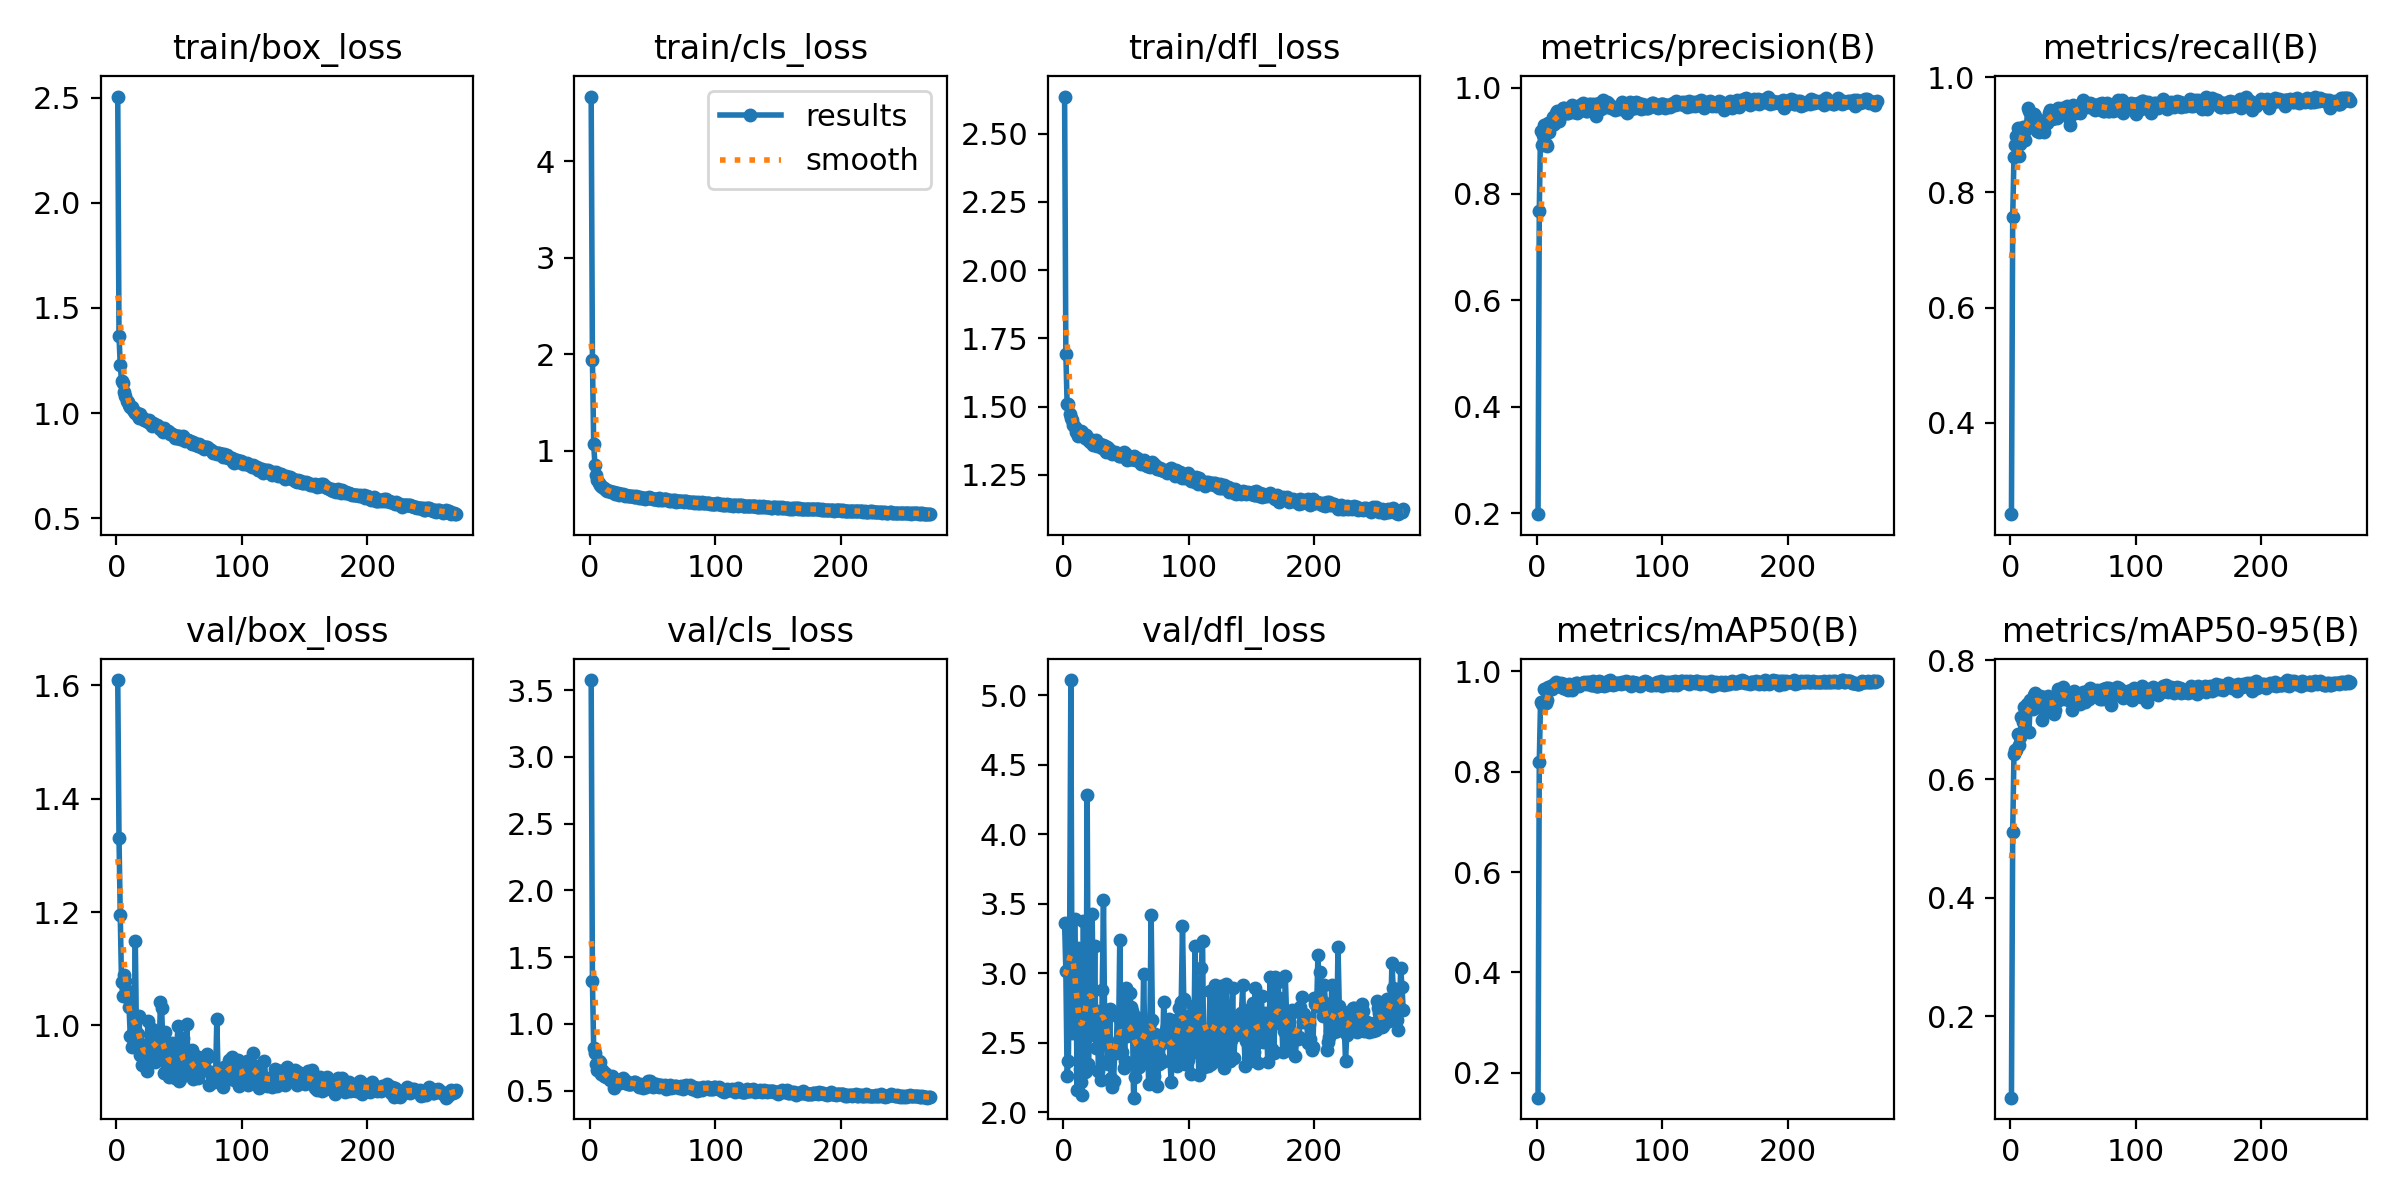

Source data for this figure (header and first rows):
epoch, time, train/box_loss, train/cls_loss, train/dfl_loss, metrics/precision(B), metrics/recall(B), metrics/mAP50(B), metrics/mAP50-95(B), val/box_loss, val/cls_loss, val/dfl_loss, lr/pg0, lr/pg1, lr/pg2
1, 11.54, 2.505, 4.67, 2.636, 0.1978, 0.2414, 0.15, 0.06285, 1.609, 3.576, 3.361, 0.0023, 0.0023, 0.0023
2, 19.33, 1.366, 1.944, 1.695, 0.7686, 0.7564, 0.82, 0.5105, 1.331, 1.319, 3.017, 0.004691, 0.004691, 0.004691
3, 27.12, 1.229, 1.074, 1.509, 0.9192, 0.8615, 0.9387, 0.6422, 1.194, 0.8226, 2.26, 0.007072, 0.007072, 0.007072
4, 34.67, 1.154, 0.8524, 1.509, 0.8914, 0.8815, 0.9343, 0.6491, 1.077, 0.7801, 2.371, 0.009444, 0.009444, 0.009444
5, 42.2, 1.142, 0.7498, 1.473, 0.9114, 0.8968, 0.9371, 0.6496, 1.053, 0.6986, 3.21, 0.009921, 0.009921, 0.009921
6, 49.72, 1.101, 0.6928, 1.46, 0.9304, 0.9113, 0.9646, 0.6765, 1.089, 0.6537, 5.108, 0.009901, 0.009901, 0.009901
7, 57.29, 1.081, 0.6698, 1.452, 0.8946, 0.8622, 0.9369, 0.6571, 1.078, 0.7185, 2.569, 0.009881, 0.009881, 0.009881
8, 65.02, 1.059, 0.6431, 1.434, 0.8899, 0.8842, 0.9425, 0.6713, 1.051, 0.7165, 2.9, 0.009861, 0.009861, 0.009861
9, 73.15, 1.054, 0.6345, 1.427, 0.9324, 0.9104, 0.968, 0.7038, 1.061, 0.6259, 3.389, 0.009842, 0.009842, 0.009842
10, 81.06, 1.037, 0.6237, 1.408, 0.9171, 0.9131, 0.9674, 0.696, 1.032, 0.6512, 3.028, 0.009822, 0.009822, 0.009822
11, 88.94, 1.027, 0.6128, 1.415, 0.9323, 0.9053, 0.9706, 0.7207, 0.9819, 0.6071, 2.162, 0.009802, 0.009802, 0.009802
12, 96.91, 1.029, 0.6067, 1.394, 0.9304, 0.8902, 0.9655, 0.7218, 0.9622, 0.6296, 3.185, 0.009782, 0.009782, 0.009782
13, 104.8, 1.017, 0.5983, 1.406, 0.9454, 0.9158, 0.9732, 0.7259, 0.9872, 0.5991, 2.31, 0.009762, 0.009762, 0.009762
14, 113, 1.009, 0.5839, 1.411, 0.9308, 0.9467, 0.9743, 0.7181, 0.9716, 0.6081, 2.221, 0.009743, 0.009743, 0.009743
15, 120.9, 1, 0.5819, 1.407, 0.9522, 0.9419, 0.9779, 0.6799, 1.15, 0.6017, 2.124, 0.009723, 0.009723, 0.009723
16, 128.8, 0.9996, 0.5834, 1.393, 0.9552, 0.9171, 0.9737, 0.7338, 0.9679, 0.5797, 3.378, 0.009703, 0.009703, 0.009703
17, 136.8, 0.9868, 0.5703, 1.386, 0.9453, 0.9135, 0.9715, 0.7227, 0.9841, 0.5846, 2.29, 0.009683, 0.009683, 0.009683
18, 144.7, 0.9764, 0.5764, 1.397, 0.9378, 0.93, 0.9715, 0.7185, 1.016, 0.6124, 2.297, 0.009663, 0.009663, 0.009663
19, 152.8, 0.9979, 0.5703, 1.384, 0.9475, 0.9362, 0.9764, 0.7419, 0.9487, 0.522, 4.28, 0.009644, 0.009644, 0.009644
20, 160.7, 0.9787, 0.5543, 1.376, 0.9499, 0.9332, 0.9758, 0.7453, 0.9307, 0.5608, 2.35, 0.009624, 0.009624, 0.009624
21, 168.6, 0.9755, 0.5626, 1.369, 0.9618, 0.9063, 0.9669, 0.7386, 0.9662, 0.5721, 2.673, 0.009604, 0.009604, 0.009604
22, 176.5, 0.9694, 0.5661, 1.378, 0.9609, 0.9109, 0.9743, 0.7346, 0.9449, 0.5778, 2.558, 0.009584, 0.009584, 0.009584
23, 184.5, 0.9694, 0.544, 1.379, 0.9534, 0.9054, 0.9642, 0.7352, 0.9283, 0.5799, 3.425, 0.009564, 0.009564, 0.009564
24, 192.7, 0.9627, 0.5485, 1.358, 0.9519, 0.9197, 0.9701, 0.7406, 0.9199, 0.5569, 2.576, 0.009545, 0.009545, 0.009545
25, 200.6, 0.9554, 0.5474, 1.374, 0.9511, 0.9166, 0.9636, 0.6997, 1.008, 0.5815, 3.197, 0.009525, 0.009525, 0.009525
26, 208.5, 0.9667, 0.5522, 1.378, 0.9618, 0.9091, 0.9752, 0.7376, 0.9384, 0.593, 2.464, 0.009505, 0.009505, 0.009505
27, 216.4, 0.955, 0.539, 1.357, 0.9564, 0.9042, 0.9716, 0.7274, 0.9407, 0.5728, 2.732, 0.009485, 0.009485, 0.009485
28, 224.3, 0.9401, 0.5262, 1.36, 0.9678, 0.9253, 0.9623, 0.7139, 0.9935, 0.5595, 2.299, 0.009465, 0.009465, 0.009465
29, 232.5, 0.953, 0.5421, 1.362, 0.9543, 0.9209, 0.9709, 0.7335, 0.9806, 0.5712, 2.647, 0.009446, 0.009446, 0.009446
30, 240.3, 0.9466, 0.5339, 1.351, 0.9561, 0.9253, 0.975, 0.7398, 0.9515, 0.5526, 2.23, 0.009426, 0.009426, 0.009426
31, 248, 0.9414, 0.5341, 1.35, 0.9532, 0.9383, 0.9764, 0.7305, 0.9351, 0.5527, 2.883, 0.009406, 0.009406, 0.009406
32, 255.7, 0.9444, 0.5347, 1.358, 0.9529, 0.9424, 0.9769, 0.7231, 0.9889, 0.5522, 3.524, 0.009386, 0.009386, 0.009386
33, 263.3, 0.9396, 0.5312, 1.355, 0.9659, 0.9274, 0.9735, 0.7308, 0.9504, 0.5491, 2.571, 0.009366, 0.009366, 0.009366
34, 271.1, 0.933, 0.5261, 1.335, 0.9553, 0.9303, 0.9719, 0.7315, 0.944, 0.5564, 2.697, 0.009347, 0.009347, 0.009347
35, 278.6, 0.9228, 0.5247, 1.351, 0.9662, 0.9284, 0.9754, 0.7101, 1.041, 0.5627, 2.367, 0.009327, 0.009327, 0.009327
36, 286.1, 0.9251, 0.5195, 1.349, 0.9682, 0.9321, 0.9764, 0.7167, 1.03, 0.5652, 2.351, 0.009307, 0.009307, 0.009307
37, 293.6, 0.9103, 0.5353, 1.342, 0.9716, 0.929, 0.9766, 0.7385, 0.9649, 0.552, 2.744, 0.009287, 0.009287, 0.009287
38, 301.2, 0.9305, 0.5204, 1.334, 0.9696, 0.9467, 0.9787, 0.7521, 0.9158, 0.5393, 2.245, 0.009267, 0.009267, 0.009267
39, 308.7, 0.9197, 0.5123, 1.326, 0.9567, 0.9431, 0.9757, 0.7336, 0.9889, 0.5271, 2.183, 0.009248, 0.009248, 0.009248
40, 316.4, 0.9125, 0.5171, 1.329, 0.955, 0.9394, 0.979, 0.745, 0.9242, 0.5471, 2.223, 0.009228, 0.009228, 0.009228
41, 323.9, 0.9133, 0.5136, 1.333, 0.9621, 0.946, 0.9768, 0.7394, 0.9392, 0.5415, 2.443, 0.009208, 0.009208, 0.009208
42, 331.4, 0.9123, 0.511, 1.329, 0.9695, 0.9437, 0.9786, 0.755, 0.9083, 0.5194, 2.426, 0.009188, 0.009188, 0.009188
43, 339, 0.9002, 0.5072, 1.332, 0.9694, 0.9426, 0.9734, 0.7474, 0.9173, 0.5333, 2.691, 0.009168, 0.009168, 0.009168
44, 346.6, 0.8993, 0.5003, 1.321, 0.9668, 0.9465, 0.9739, 0.7356, 0.9699, 0.5482, 2.517, 0.009149, 0.009149, 0.009149
45, 354.3, 0.8973, 0.5083, 1.32, 0.9638, 0.9495, 0.9804, 0.7443, 0.9282, 0.5293, 3.242, 0.009129, 0.009129, 0.009129
46, 361.8, 0.8975, 0.5101, 1.322, 0.9697, 0.9323, 0.9771, 0.7344, 0.941, 0.5686, 2.439, 0.009109, 0.009109, 0.009109
47, 369.7, 0.8808, 0.5213, 1.318, 0.9468, 0.9289, 0.9705, 0.742, 0.9074, 0.5447, 2.438, 0.009089, 0.009089, 0.009089
48, 377.4, 0.8801, 0.5122, 1.333, 0.9596, 0.9161, 0.9702, 0.7313, 0.9576, 0.5727, 2.32, 0.009069, 0.009069, 0.009069
49, 385.2, 0.8932, 0.5084, 1.322, 0.9626, 0.9435, 0.9712, 0.7158, 0.9993, 0.5528, 2.369, 0.00905, 0.00905, 0.00905
50, 393.2, 0.8916, 0.5049, 1.326, 0.9701, 0.9506, 0.9801, 0.7402, 0.9016, 0.5254, 2.894, 0.00903, 0.00903, 0.00903
51, 400.9, 0.8756, 0.4965, 1.305, 0.9603, 0.9451, 0.9797, 0.7485, 0.9047, 0.5336, 2.553, 0.00901, 0.00901, 0.00901
52, 408.6, 0.8764, 0.496, 1.316, 0.9634, 0.9382, 0.973, 0.7298, 0.9456, 0.5496, 2.663, 0.00899, 0.00899, 0.00899
53, 416.2, 0.89, 0.5011, 1.313, 0.9758, 0.9435, 0.9769, 0.7321, 0.9778, 0.5492, 2.856, 0.00897, 0.00897, 0.00897
54, 423.8, 0.8752, 0.4943, 1.31, 0.9674, 0.9391, 0.9702, 0.7346, 0.9398, 0.5421, 2.756, 0.008951, 0.008951, 0.008951
55, 431.5, 0.8681, 0.5068, 1.308, 0.9626, 0.9485, 0.9783, 0.7429, 0.9191, 0.5244, 2.728, 0.008931, 0.008931, 0.008931
56, 439.1, 0.8738, 0.4955, 1.321, 0.9726, 0.9375, 0.9724, 0.7262, 1.003, 0.5455, 2.106, 0.008911, 0.008911, 0.008911
57, 446.6, 0.8727, 0.4934, 1.306, 0.9716, 0.9486, 0.9805, 0.7426, 0.9408, 0.5384, 2.257, 0.008891, 0.008891, 0.008891
58, 454.1, 0.868, 0.4943, 1.307, 0.9668, 0.9593, 0.982, 0.7463, 0.9182, 0.5308, 2.684, 0.008871, 0.008871, 0.008871
59, 461.8, 0.8687, 0.4949, 1.311, 0.9607, 0.949, 0.977, 0.7381, 0.9429, 0.5316, 2.652, 0.008852, 0.008852, 0.008852
60, 469.9, 0.8537, 0.495, 1.301, 0.9617, 0.9533, 0.9764, 0.7293, 0.9566, 0.5422, 2.328, 0.008832, 0.008832, 0.008832
... 211 more rows
